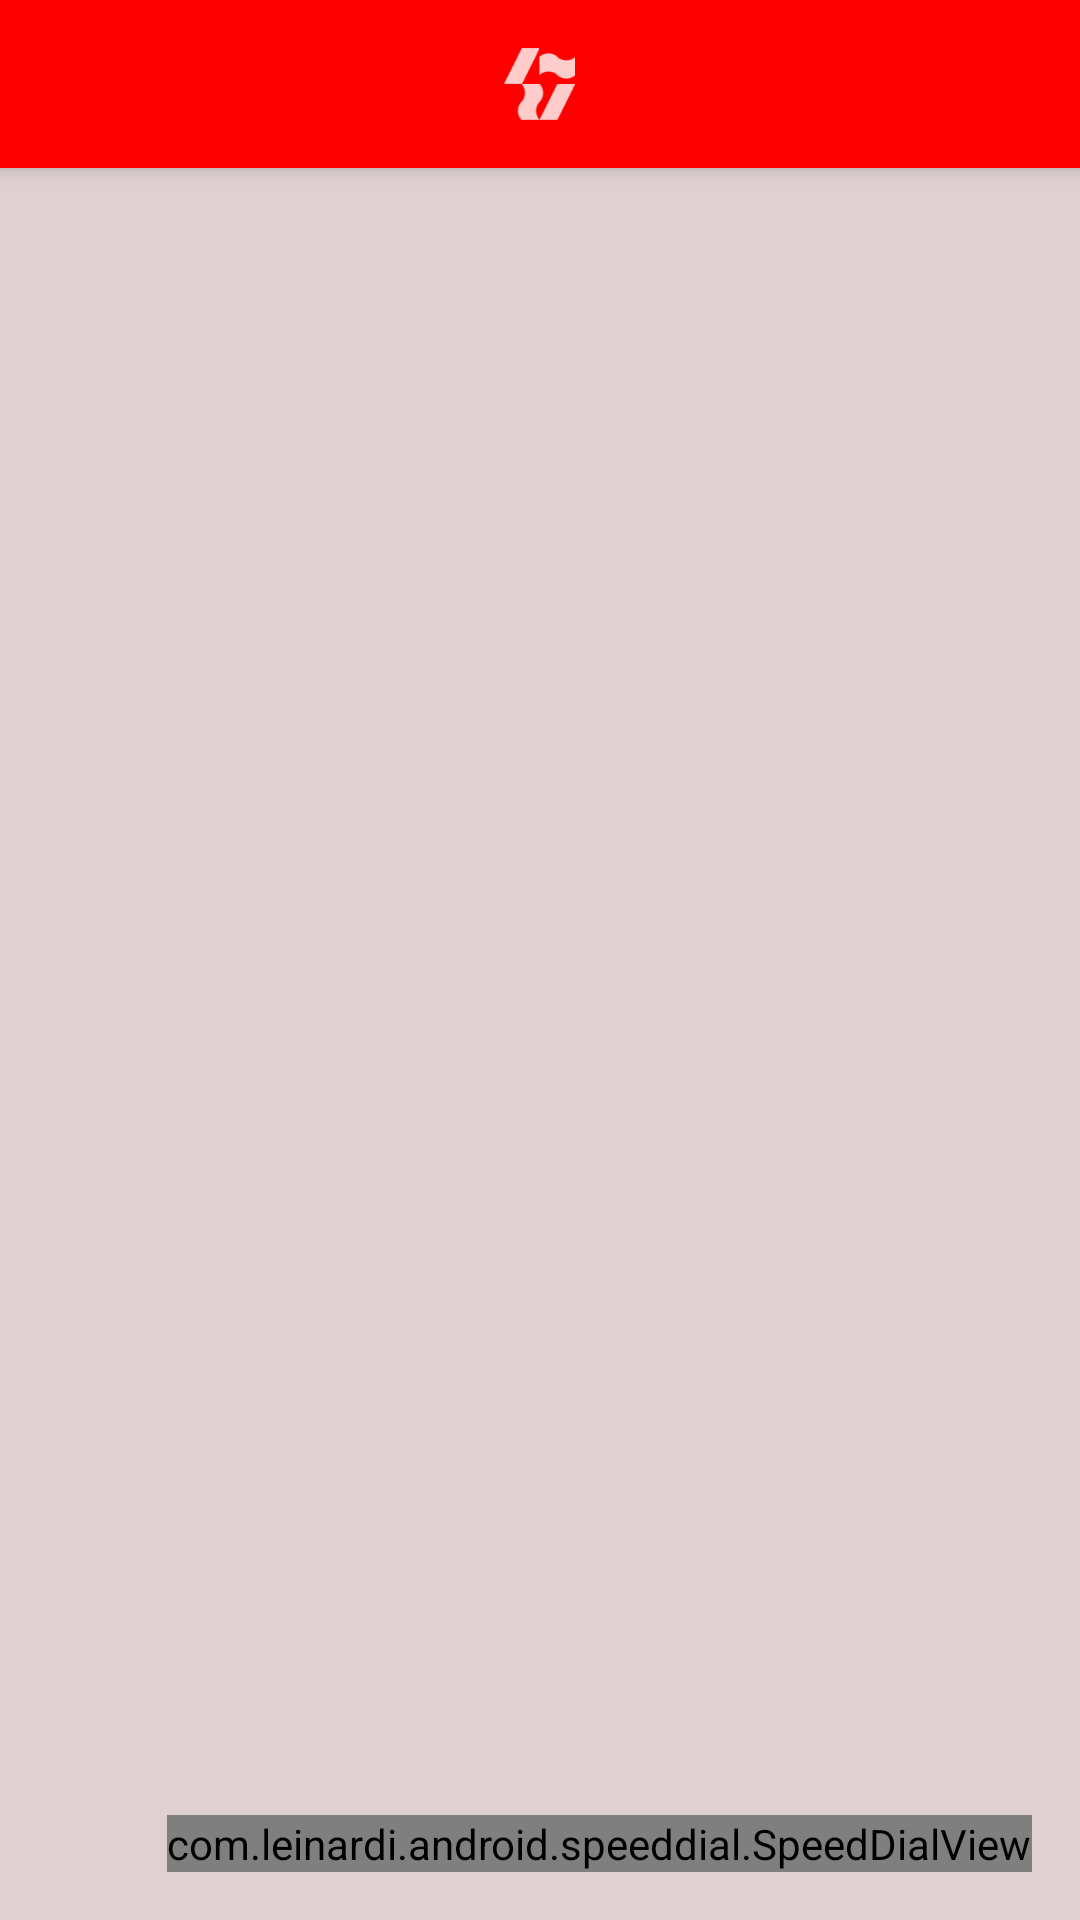

Produce the Android XML layout that renders to this screen, including the resource entries it uses.
<!-- AndroidManifest.xml: application theme AppTheme -->
<!-- res/layout/activity_base.xml -->
<?xml version="1.0" encoding="utf-8"?>
<android.support.v4.widget.DrawerLayout xmlns:android="http://schemas.android.com/apk/res/android"
    xmlns:app="http://schemas.android.com/apk/res-auto"
    xmlns:tools="http://schemas.android.com/tools"
    android:id="@+id/drawerLayout"
    android:layout_width="match_parent"
    android:layout_height="match_parent"
    android:background="?attr/colorAccent"
    tools:context=".BaseActivity">

    <android.support.constraint.ConstraintLayout
        android:layout_width="match_parent"
        android:layout_height="match_parent">

        <android.support.v7.widget.Toolbar
            android:id="@+id/myToolbar"
            android:layout_width="match_parent"
            android:layout_height="?attr/actionBarSize"
            android:background="?attr/colorPrimary"
            android:elevation="4dp"
            android:theme="@style/ThemeOverlay.AppCompat.Dark"
            app:popupTheme="@style/ThemeOverlay.AppCompat.Light">

            <ImageView
                android:layout_width="wrap_content"
                android:layout_height="wrap_content"
                android:layout_gravity="center"
                android:transitionName="logo"
                android:foreground="@color/colorPrimary"
                android:contentDescription="@string/logo"
                android:src="@drawable/k7tech" />

        </android.support.v7.widget.Toolbar>

        <com.leinardi.android.speeddial.SpeedDialView
            android:id="@+id/floatingActionButton"
            android:layout_width="wrap_content"
            android:layout_height="wrap_content"
            android:layout_marginBottom="16dp"
            android:layout_marginEnd="16dp"
            app:layout_constraintBottom_toBottomOf="parent"
            app:layout_constraintEnd_toEndOf="parent"
            app:sdMainFabClosedBackgroundColor="@color/colorPrimary"
            app:sdMainFabClosedSrc="@drawable/ic_plus"
            app:sdMainFabOpenedBackgroundColor="@color/colorPrimary" />

        <Button
            android:id="@+id/fab_link"
            android:layout_width="wrap_content"
            android:layout_height="wrap_content" />

        <android.support.v7.widget.RecyclerView
            android:id="@+id/recyclerView"
            android:layout_width="0dp"
            android:layout_height="0dp"
            app:layout_constraintBottom_toBottomOf="parent"
            app:layout_constraintEnd_toEndOf="parent"
            app:layout_constraintStart_toStartOf="parent"
            app:layout_constraintTop_toBottomOf="@+id/myToolbar"
            android:padding="10dp"/>


    </android.support.constraint.ConstraintLayout>

    <android.support.design.widget.NavigationView
        android:id="@+id/navigationView"
        android:layout_width="match_parent"
        android:layout_height="match_parent"
        android:layout_gravity="start"
        android:fitsSystemWindows="true"
        app:menu="@menu/navigation_menu">

    </android.support.design.widget.NavigationView>

</android.support.v4.widget.DrawerLayout>
<!-- resources referenced by this layout -->
<resources>
  <color name="colorPrimary">#ff0000</color>
  <!-- drawable k7tech: png bitmap (drawable-hdpi, 762 bytes) -->
  <string name="logo">logo</string>
  <style name="AppTheme" parent="@style/Theme.MaterialComponents.Light.NoActionBar">
          <item name="colorPrimary">@color/colorPrimary</item>
          <item name="colorPrimaryDark">@color/colorPrimaryDark</item>
          <item name="colorAccent">@color/colorAccent</item>
          <item name="titleTextColor">@android:color/white</item>
          <item name="android:windowActivityTransitions">true</item>
  
          
          <item name="android:windowSharedElementEnterTransition">
              @transition/change_image_transform
          </item>
          <item name="android:windowSharedElementExitTransition">
              @transition/change_image_transform
          </item>
  
      </style>
  <color name="colorPrimaryDark">#adbaff</color>
  <color name="colorAccent">#dfd1d1</color>
</resources>
